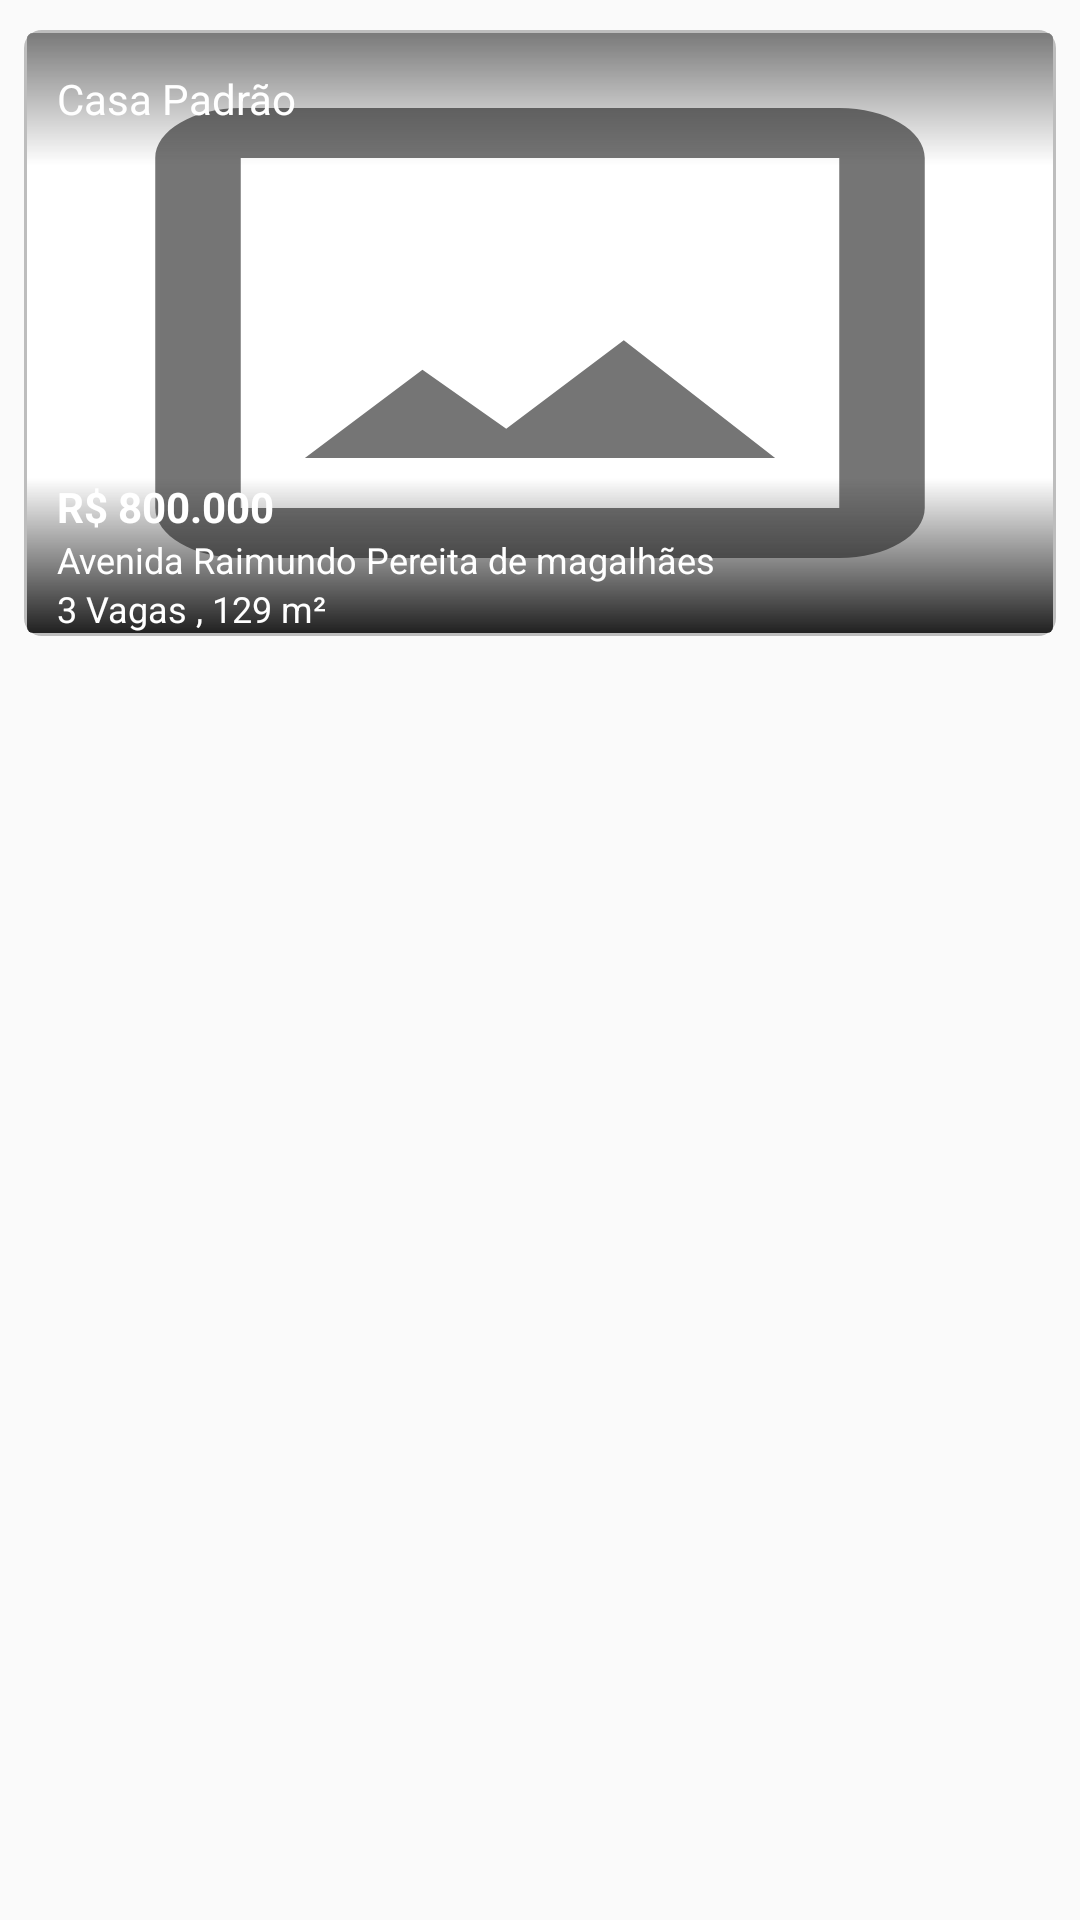

Android layout source for this screen:
<!-- AndroidManifest.xml: application theme AppTheme -->
<!-- res/layout/custom_list_imoveis_item.xml -->
<?xml version="1.0" encoding="utf-8"?>
<LinearLayout  xmlns:android="http://schemas.android.com/apk/res/android"
    android:layout_width="match_parent"
    android:layout_height="wrap_content"
    android:orientation="vertical"
    android:paddingLeft="8dp"
    android:paddingRight="8dp"
    android:paddingTop="10dp"
    android:paddingBottom="5dp"

    >

    <LinearLayout
        android:layout_width="match_parent"
        android:layout_height="wrap_content"
        android:padding="1dp"
        android:background="@drawable/shape_custom_edittext"
        >

    <android.support.v7.widget.CardView
        xmlns:card_view="http://schemas.android.com/apk/res-auto"
        android:id="@+id/card_view"
        android:layout_gravity="center"
        android:layout_width="match_parent"
        android:layout_height="200dp"

        card_view:cardElevation="1000dp"
        >

<RelativeLayout
    android:layout_width="match_parent"
    android:layout_height="200dp"
    android:elevation="10dp"

    >

    <ImageView
        android:id="@+id/imageimovel"
        android:layout_width="match_parent"
        android:layout_height="match_parent"
        android:background="@drawable/ic_crop_original_grey_24dp"
        />
    <LinearLayout
        android:layout_width="match_parent"
        android:layout_height="44dp"
        android:layout_alignParentTop="true"
        android:background="@drawable/background_gradient_top">
        <TextView
            android:id="@+id/subtipo"
            android:layout_width="match_parent"
            android:layout_height="wrap_content"
            android:textColor="@android:color/white"
            android:text="Casa Padrão"
            android:textSize="14sp"

            android:paddingLeft="10dp"
            android:layout_gravity="center"
            />

    </LinearLayout>

    <LinearLayout
        android:layout_width="match_parent"
        android:layout_height="wrap_content"
        android:orientation="vertical"
        android:background="@drawable/background_gradient_bottom"
        android:layout_alignParentBottom="true"
        android:gravity="center"

        >

        <TextView
            android:id="@+id/valor"
            android:layout_width="match_parent"
            android:layout_height="wrap_content"
            android:textColor="@android:color/white"
            android:text="R$ 800.000"
            android:textSize="14sp"
            android:textStyle="bold"
            android:paddingLeft="10dp"
            android:singleLine="true"
            />
        <TextView
            android:id="@+id/endereco"
            android:layout_width="match_parent"
            android:layout_height="wrap_content"
            android:textColor="@android:color/white"
            android:text="Avenida Raimundo Pereita de magalhães"
            android:textSize="12sp"
            android:paddingLeft="10dp"
            android:singleLine="true"/>

        <TextView
            android:id="@+id/informacoes"
            android:layout_width="match_parent"
            android:layout_height="wrap_content"
            android:textColor="@android:color/white"
            android:text="3 Vagas , 129 m²"
            android:textSize="12sp"
            android:paddingLeft="10dp"
            android:singleLine="true"/>

        <TextView
            android:id="@+id/destaque"
            android:layout_width="match_parent"
            android:layout_height="25dp"
            android:textColor="@android:color/white"
            android:background="@color/purple"
            android:text="SUPER DESTAQUE"
            android:textSize="16sp"
            android:textAlignment="center"
            android:gravity="center"
            android:visibility="gone"
            />
    </LinearLayout>

 </RelativeLayout>
    </android.support.v7.widget.CardView>
    </LinearLayout>
</LinearLayout>
<!-- resources referenced by this layout -->
<resources>
  <color name="purple">#9C27B0</color>
  <!-- drawable background_gradient_bottom (drawable) -->
  <?xml version="1.0" encoding="utf-8"?>
  <shape xmlns:android="http://schemas.android.com/apk/res/android"
      android:shape="rectangle" >
  
      <gradient
          android:angle="90"
          android:startColor="#212121"
  
          android:endColor="#00212121"
          android:type="linear" />
  
  </shape>
  <!-- drawable background_gradient_top (drawable) -->
  <?xml version="1.0" encoding="utf-8"?>
  <shape xmlns:android="http://schemas.android.com/apk/res/android"
      android:shape="rectangle" >
  
      <gradient
          android:angle="270"
          android:startColor="#99212121"
  
          android:endColor="#00212121"
          android:type="linear" />
  
  </shape>
  <!-- drawable ic_crop_original_grey_24dp (drawable) -->
  <vector xmlns:android="http://schemas.android.com/apk/res/android"
          android:width="24dp"
          android:height="24dp"
          android:viewportWidth="24.0"
          android:viewportHeight="24.0">
      <path
          android:fillColor="@color/grey"
          android:pathData="M19,3L5,3c-1.1,0 -2,0.9 -2,2v14c0,1.1 0.9,2 2,2h14c1.1,0 2,-0.9 2,-2L21,5c0,-1.1 -0.9,-2 -2,-2zM19,19L5,19L5,5h14v14zM13.96,12.29l-2.75,3.54 -1.96,-2.36L6.5,17h11l-3.54,-4.71z"/>
  </vector>
  <!-- drawable shape_custom_edittext (drawable) -->
  <?xml version="1.0" encoding="utf-8"?>
  <shape xmlns:android="http://schemas.android.com/apk/res/android" android:shape="rectangle">
  
      <solid android:color="#fff" />
  
      <stroke
          android:width="2dp"
          android:color="#BDBDBD"
          />
  
      <corners
          android:bottomLeftRadius="5dp"
          android:bottomRightRadius="5dp"
          android:topLeftRadius="5dp"
          android:topRightRadius="5dp" />
  
  </shape>
  <style name="AppTheme" parent="Theme.AppCompat.Light.NoActionBar">
          
          <item name="colorPrimary">@android:color/transparent</item>
          <item name="colorPrimaryDark">@color/colorPrimaryDark</item>
          <item name="colorAccent">@color/colorAccent</item>
      </style>
  <color name="grey">#757575</color>
  <color name="colorPrimaryDark">#0b6480</color>
  <color name="colorAccent">#385769</color>
</resources>
